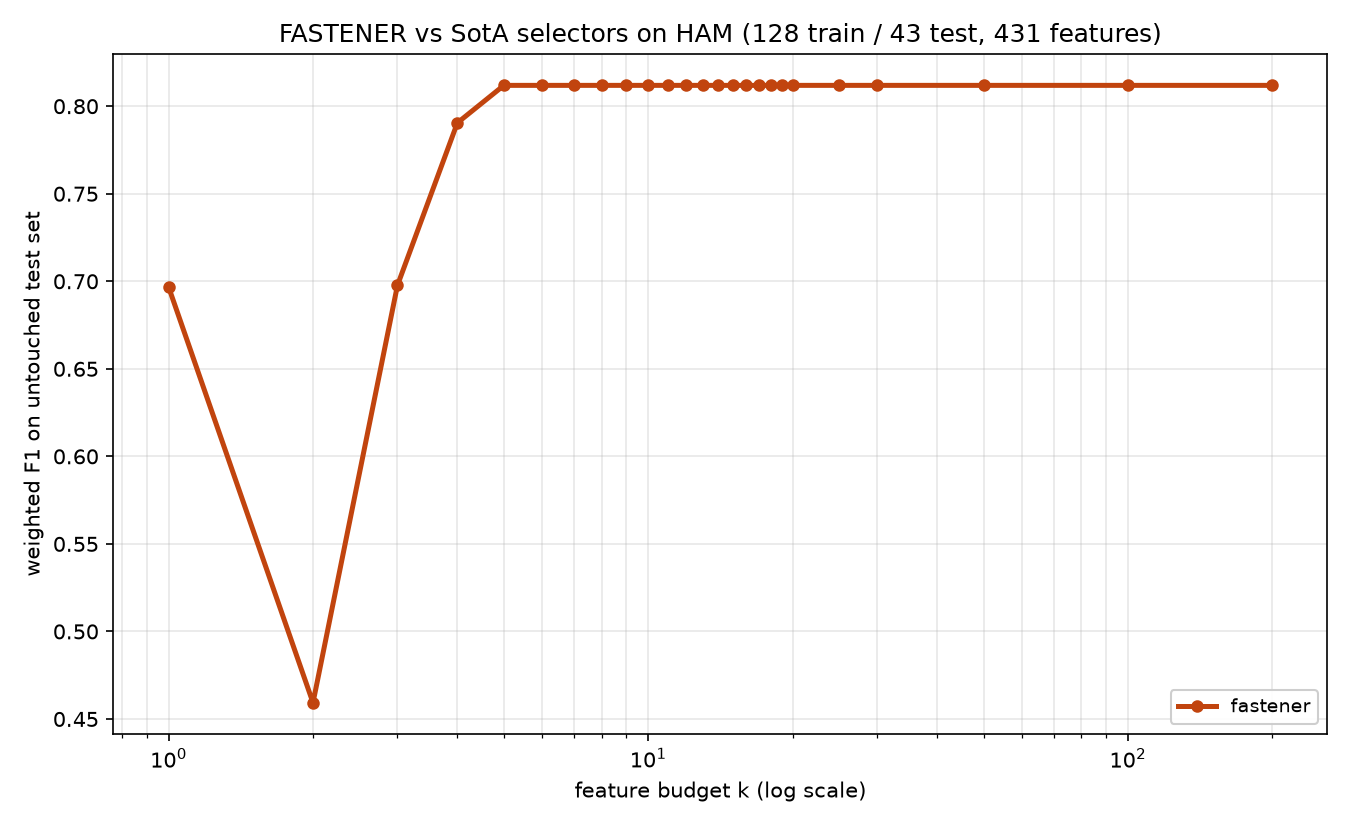

Data behind this chart, as committed beside it:
method, algorithm_id, seed, budget_k, n_features_used, val_f1, test_f1, test_accuracy, test_balanced_accuracy
fastener, fastener@f7f475c+b7e724d#e357, 1999, 1, 1, 0.6734, 0.6967, 0.6977, 0.6991
fastener, fastener@f7f475c+b7e724d#e357, 1999, 2, 2, 0.8133, 0.4593, 0.4651, 0.4675
fastener, fastener@f7f475c+b7e724d#e357, 1999, 3, 3, 0.8836, 0.6977, 0.6977, 0.6981
fastener, fastener@f7f475c+b7e724d#e357, 1999, 4, 4, 0.9302, 0.7905, 0.7907, 0.79
fastener, fastener@f7f475c+b7e724d#e357, 1999, 5, 5, 0.9534, 0.8119, 0.814, 0.8117
fastener, fastener@f7f475c+b7e724d#e357, 1999, 6, 5, 0.9534, 0.8119, 0.814, 0.8117
fastener, fastener@f7f475c+b7e724d#e357, 1999, 7, 5, 0.9534, 0.8119, 0.814, 0.8117
fastener, fastener@f7f475c+b7e724d#e357, 1999, 8, 5, 0.9534, 0.8119, 0.814, 0.8117
fastener, fastener@f7f475c+b7e724d#e357, 1999, 9, 5, 0.9534, 0.8119, 0.814, 0.8117
fastener, fastener@f7f475c+b7e724d#e357, 1999, 10, 5, 0.9534, 0.8119, 0.814, 0.8117
fastener, fastener@f7f475c+b7e724d#e357, 1999, 11, 5, 0.9534, 0.8119, 0.814, 0.8117
fastener, fastener@f7f475c+b7e724d#e357, 1999, 12, 5, 0.9534, 0.8119, 0.814, 0.8117
fastener, fastener@f7f475c+b7e724d#e357, 1999, 13, 5, 0.9534, 0.8119, 0.814, 0.8117
fastener, fastener@f7f475c+b7e724d#e357, 1999, 14, 5, 0.9534, 0.8119, 0.814, 0.8117
fastener, fastener@f7f475c+b7e724d#e357, 1999, 15, 5, 0.9534, 0.8119, 0.814, 0.8117
fastener, fastener@f7f475c+b7e724d#e357, 1999, 16, 5, 0.9534, 0.8119, 0.814, 0.8117
fastener, fastener@f7f475c+b7e724d#e357, 1999, 17, 5, 0.9534, 0.8119, 0.814, 0.8117
fastener, fastener@f7f475c+b7e724d#e357, 1999, 18, 5, 0.9534, 0.8119, 0.814, 0.8117
fastener, fastener@f7f475c+b7e724d#e357, 1999, 19, 5, 0.9534, 0.8119, 0.814, 0.8117
fastener, fastener@f7f475c+b7e724d#e357, 1999, 20, 5, 0.9534, 0.8119, 0.814, 0.8117
fastener, fastener@f7f475c+b7e724d#e357, 1999, 25, 5, 0.9534, 0.8119, 0.814, 0.8117
fastener, fastener@f7f475c+b7e724d#e357, 1999, 30, 5, 0.9534, 0.8119, 0.814, 0.8117
fastener, fastener@f7f475c+b7e724d#e357, 1999, 50, 5, 0.9534, 0.8119, 0.814, 0.8117
fastener, fastener@f7f475c+b7e724d#e357, 1999, 100, 5, 0.9534, 0.8119, 0.814, 0.8117
fastener, fastener@f7f475c+b7e724d#e357, 1999, 200, 5, 0.9534, 0.8119, 0.814, 0.8117
